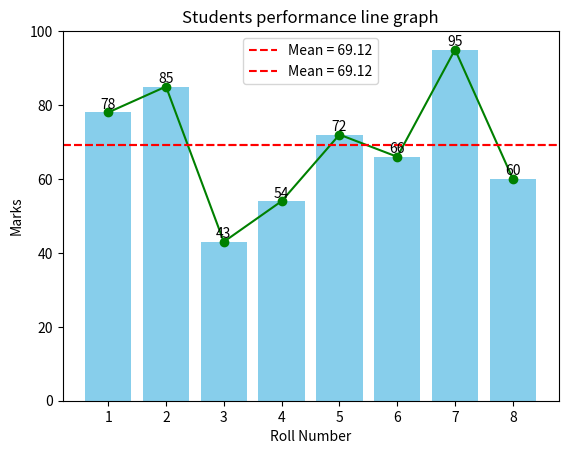

Write Python code to recreate this figure.
import matplotlib.pyplot as plt
import statistics

marks = [78, 85, 43, 54 , 72, 66, 95, 60]

students = list(range(1, len(marks) + 1))

mean = sum(marks) / len(marks)
median = statistics.median(marks)

print("Marks : ", marks)
print("Mean : ", mean)
print("Median : ", median)

plt.bar(students, marks, color='skyblue')
plt.xlabel("Roll Number")
plt.ylabel("Marks")
plt.title("Student's performance")
plt.ylim(0, 100)
plt.xticks(students)

for i, mark in enumerate(marks):
    plt.text(students[i], mark+1,str(mark), ha='center')


plt.axhline(mean, color='red', linestyle = '--', label=f'Mean = {mean:.2f}')
plt.legend()
plt.show()

plt.plot(students, marks, marker='o', color="green")
plt.xlabel("Roll Number")
plt.ylabel("Marks")
plt.title("Students performance line graph")
plt.ylim(0, 100)
plt.xticks(students)

plt.axhline(mean, color="red", linestyle='--', label=f"Mean = {mean:.2f}")
plt.legend()
plt.show()
